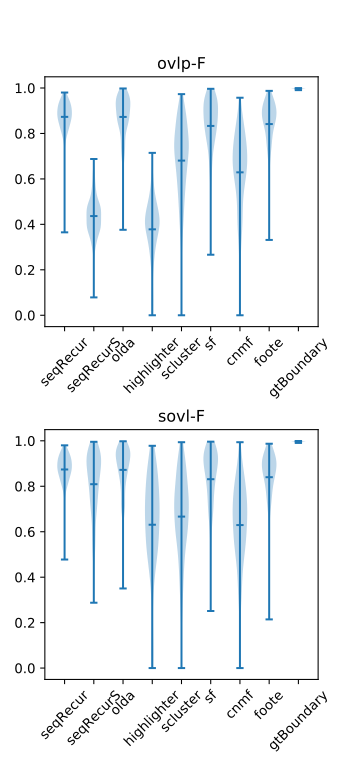

Source data for this figure (header and first rows):
, algo, ovlp-P, ovlp-R, ovlp-F, sovl-P, sovl-R, sovl-F, dtct-P, dtct-R, dtct-F
0, seqRecur, 0.8986, 0.8582, 0.8731, 0.8976, 0.8601, 0.8741, 0.4279, 0.6495, 0.4967
0, seqRecur+, 0.9269, 0.8608, 0.8878, 0.9252, 0.8637, 0.8888, 0.5382, 0.6495, 0.5762
0, seqRecurS, 0.9247, 0.2913, 0.4365, 0.9247, 0.752, 0.8092, 0.5774, 0.2343, 0.3303
0, highlighter, 0.8328, 0.2493, 0.378, 0.8311, 0.5423, 0.6309, 0.2343, 0.08996, 0.1289
0, refraiD, 0.486, 0.1231, 0.1929, 0.4836, 0.2949, 0.3468, 0.2343, 0.08856, 0.1275
0, scluster, 0.6976, 0.7567, 0.6805, 0.663, 0.769, 0.6665, 0.302, 0.4365, 0.322
0, sf, 0.8567, 0.8387, 0.8332, 0.8147, 0.8924, 0.8311, 0.6241, 0.5748, 0.5891
0, olda, 0.8972, 0.8678, 0.8726, 0.8645, 0.907, 0.8721, 0.6748, 0.6332, 0.6428
0, foote, 0.8745, 0.8333, 0.8414, 0.8475, 0.866, 0.8399, 0.4346, 0.417, 0.4201
0, scluster+, 0.8781, 0.8699, 0.8578, 0.8541, 0.9095, 0.864, 0.7071, 0.6331, 0.6566
0, sf+, 0.8757, 0.8645, 0.8602, 0.8381, 0.9093, 0.8566, 0.6597, 0.6, 0.6226
0, olda+, 0.9124, 0.9111, 0.9067, 0.8903, 0.9321, 0.9031, 0.7075, 0.6695, 0.6834
0, cnmf, 0.6462, 0.6743, 0.629, 0.6174, 0.7134, 0.6292, 0.1658, 0.2155, 0.1731
0, cnmf+, 0.8803, 0.8516, 0.8528, 0.8643, 0.8847, 0.8617, 0.4742, 0.4481, 0.4573
0, foote+, 0.8873, 0.8799, 0.8752, 0.873, 0.8952, 0.875, 0.4909, 0.4655, 0.4743
0, gtBoundary, 0.9973, 0.9969, 0.9971, 0.9973, 0.9969, 0.9971, 1.0, 1.0, 1.0
